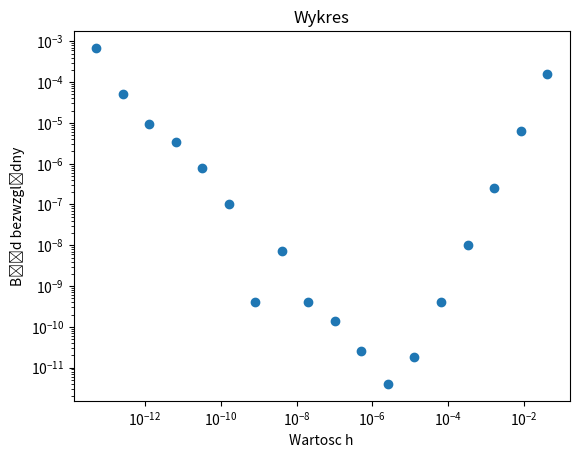

Here is the Python script that generated this plot:
import numpy as np
import matplotlib.pyplot as plt
import math 

x_lin = np.ones(10)
x_lin_2 = np.ones(20)
#----------------------------------------------------wartosc funkcji
y = np.log1p((x_lin))
#----------------------------------------------------wartosc pochodnej
pochodna = np.ones(18) * 1/(1 + 0.5)
#----------------------------------------------------wartosc_przyblizona
a = np.arange(20)
b = 0.2 * np.ones(20)
h = b**a
h = h[2:20]
funkcja = (np.log1p(0.5*np.ones(18) + h) - np.log1p(0.5*np.ones(18) - h))/(2*h)
#----------------------------------------------------oblicznie_bledu
blad = np.abs(pochodna[0:18] - funkcja)
x_lin = np.arange(10)
#----------------------------------------------------tworzenie_tabeli
macierz = []
macierz.append(h)
macierz.append(funkcja)
macierz.append(pochodna)
macierz.append(blad)
macierz = np.asmatrix(macierz)
macierz = np.transpose(macierz)
#----------------------------------------------------wypisywanie
print("Połączone listy: ")
print(" |        h        |     Funkcja    |    Pochodna    |      Blad ")
print(macierz)
#----------------------------------------------------szukanie_minimum
k = np.min(blad)
print("Minimalna wartosc błędu", k)
index = np.where(blad == k)[0][0]
znalezione_h = h[index]
print("Minimalna wartość błędu jest dla h = ", znalezione_h)
#----------------------------------------------------wykres
plt.figure()
plt.plot(h, blad, 'o')
plt.xscale('log')
plt.yscale('log')
plt.title("Wykres")
plt.xlabel("Wartosc h")
plt.ylabel("Błąd bezwzględny")
plt.show()
